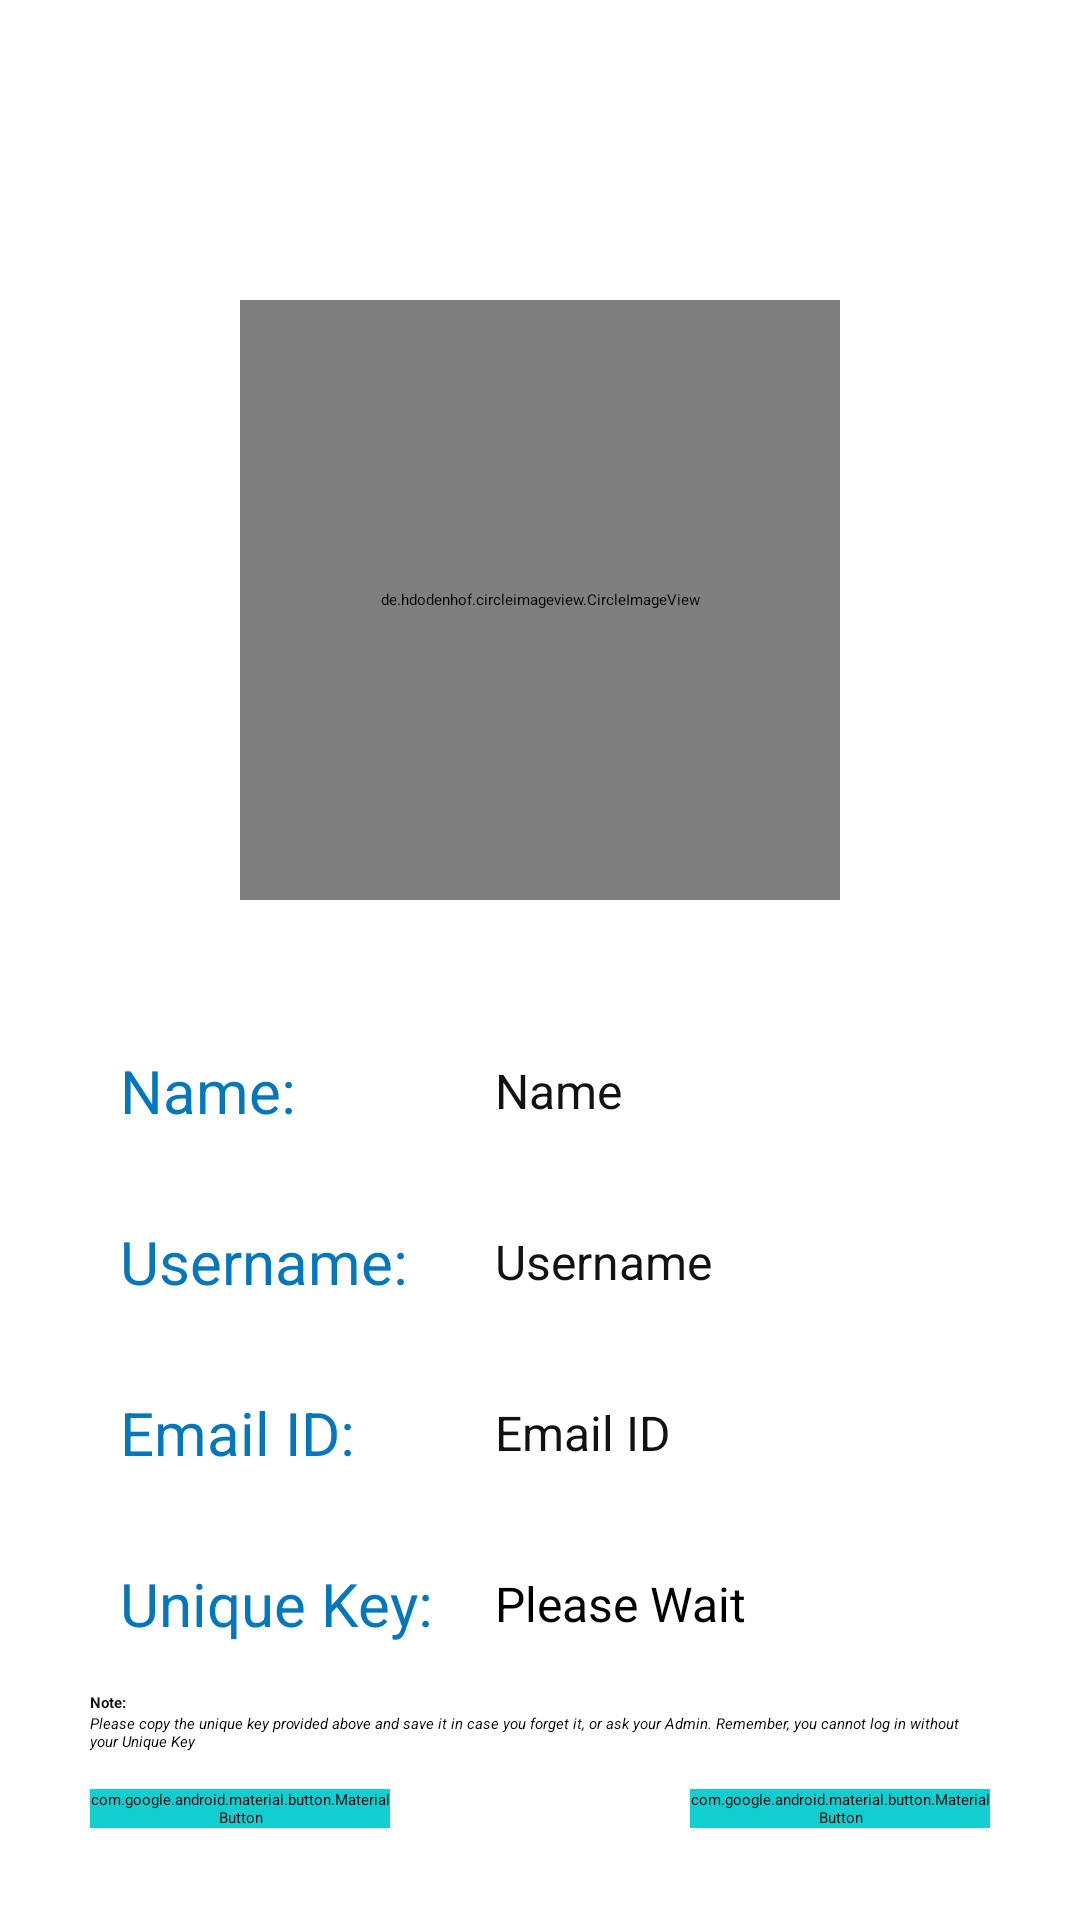

Here is an Android app screen rendered from its layout file. Give the layout XML and the strings, colors and styles it references.
<!-- AndroidManifest.xml: application theme Theme.AttendanceManagement -->
<!-- res/layout/teacher_profile.xml -->
<?xml version="1.0" encoding="utf-8"?>
<RelativeLayout xmlns:android="http://schemas.android.com/apk/res/android"
    xmlns:app="http://schemas.android.com/apk/res-auto"
    xmlns:tools="http://schemas.android.com/tools"
    android:layout_width="match_parent"
    android:layout_height="match_parent"
    tools:context=".teacher_files.profile.Profile">

    <de.hdodenhof.circleimageview.CircleImageView
        android:id="@+id/teacher_profile_pic"
        android:layout_width="200dp"
        android:layout_height="200dp"
        android:layout_centerHorizontal="true"
        android:layout_marginTop="100dp"
        android:src="@drawable/default_profile_pic"/>


    <RelativeLayout
        android:id="@+id/name"
        android:layout_width="match_parent"
        android:layout_height="wrap_content"
        android:layout_below="@id/teacher_profile_pic"
        android:layout_marginTop="40dp">

        <TextView
            android:id="@+id/txt1"
            android:layout_width="125dp"
            android:layout_height="wrap_content"
            android:layout_marginLeft="30dp"
            android:padding="10dp"
            android:text="Name: "
            android:textColor="@color/colorAccent"
            android:textSize="20sp" />

        <TextView
            android:id="@+id/AdName"
            android:layout_width="wrap_content"
            android:layout_height="wrap_content"
            android:layout_centerVertical="true"
            android:layout_toRightOf="@id/txt1"
            android:padding="10dp"
            android:text="Name"
            android:textColor="@color/textColor"
            android:textSize="16sp" />

    </RelativeLayout>

    <RelativeLayout
        android:id="@+id/uname"
        android:layout_width="match_parent"
        android:layout_height="wrap_content"
        android:layout_below="@id/name"
        android:layout_marginTop="10dp">

        <TextView
            android:id="@+id/txt2"
            android:layout_width="125dp"
            android:layout_height="wrap_content"
            android:layout_centerVertical="true"
            android:layout_marginLeft="30dp"
            android:padding="10dp"
            android:text="Username: "
            android:textColor="@color/colorAccent"
            android:textSize="20sp" />

        <TextView
            android:id="@+id/AdUname"
            android:layout_width="wrap_content"
            android:layout_height="wrap_content"
            android:layout_centerVertical="true"
            android:layout_toRightOf="@id/txt2"
            android:padding="10dp"
            android:text="Username"
            android:textColor="@color/textColor"
            android:textSize="16sp" />

    </RelativeLayout>

    <RelativeLayout
        android:id="@+id/Email"
        android:layout_width="match_parent"
        android:layout_height="wrap_content"
        android:layout_below="@id/uname"
        android:layout_marginTop="10dp">

        <TextView
            android:id="@+id/txt3"
            android:layout_width="125dp"
            android:layout_height="wrap_content"
            android:layout_centerVertical="true"
            android:layout_marginLeft="30dp"
            android:padding="10dp"
            android:text="Email ID: "
            android:textColor="@color/colorAccent"
            android:textSize="20sp" />

        <TextView
            android:id="@+id/AdEmail"
            android:layout_width="wrap_content"
            android:layout_height="wrap_content"
            android:layout_centerVertical="true"
            android:layout_toRightOf="@id/txt3"
            android:padding="10dp"
            android:text="Email ID"
            android:textColor="@color/textColor"
            android:textSize="16sp" />

    </RelativeLayout>

    <RelativeLayout
        android:id="@+id/uniqueKey"
        android:layout_width="match_parent"
        android:layout_height="wrap_content"
        android:layout_below="@id/Email"
        android:layout_marginTop="10dp">

        <TextView
            android:id="@+id/txt4"
            android:layout_width="125dp"
            android:layout_height="wrap_content"
            android:layout_centerVertical="true"
            android:layout_marginLeft="30dp"
            android:padding="10dp"
            android:text="Unique Key: "
            android:textColor="@color/colorAccent"
            android:textSize="20sp" />

        <EditText
            android:id="@+id/UniqueKey"
            android:layout_width="match_parent"
            android:layout_height="wrap_content"
            android:layout_centerVertical="true"
            android:layout_marginRight="25sp"
            android:layout_toRightOf="@id/txt4"
            android:hint="Please Wait"
            android:padding="10dp"
            android:textSize="16sp" />

    </RelativeLayout>

    <RelativeLayout
        android:id="@+id/txt5"
        android:layout_width="match_parent"
        android:layout_height="wrap_content"
        android:layout_below="@id/uniqueKey"
        android:layout_marginTop="6dp">

        <TextView
            android:id="@+id/note"
            android:layout_width="match_parent"
            android:layout_height="wrap_content"
            android:layout_marginLeft="30dp"
            android:text="Note: "
            android:textStyle="bold"
            android:textColor="@color/textColor"/>
        <TextView
            android:layout_width="match_parent"
            android:layout_height="wrap_content"
            android:layout_marginHorizontal="30dp"
            android:layout_below="@id/note"
            android:text="@string/teacher_note"
            android:textStyle="italic"/>

    </RelativeLayout>

    <RelativeLayout
        android:layout_width="match_parent"
        android:layout_height="match_parent"
        android:layout_below="@id/txt5"
        android:gravity="center">

        <com.google.android.material.button.MaterialButton
            android:id="@+id/editBtn"
            android:layout_width="100dp"
            android:layout_height="wrap_content"
            android:layout_toLeftOf="@id/blank"
            android:backgroundTint="#13ced1"
            android:text="Edit" />

        <TextView
            android:id="@+id/blank"
            android:layout_width="100dp"
            android:layout_height="wrap_content"
            android:layout_centerInParent="true"/>

        <com.google.android.material.button.MaterialButton
            android:id="@+id/logoutBtn"
            android:layout_width="100dp"
            android:layout_height="wrap_content"
            android:layout_toRightOf="@id/blank"
            android:backgroundTint="#13ced1"
            android:text="Logout"/>

    </RelativeLayout>

    <ProgressBar
        android:id="@+id/progressBar"
        style="?android:progressBarStyleLarge"
        android:layout_width="wrap_content"
        android:layout_height="wrap_content"
        android:layout_centerInParent="true"
        android:visibility="gone" />

</RelativeLayout>
<!-- resources referenced by this layout -->
<resources>
  <color name="colorAccent">#0277bd</color>
  <color name="textColor">#121212</color>
  <!-- drawable default_profile_pic: webp bitmap (drawable, 9386 bytes) -->
  <string name="teacher_note">Please copy the unique key provided above and save it in case you forget it, or ask your Admin. Remember, you cannot log in without your Unique Key</string>
  <style name="Theme.AttendanceManagement" parent="Base.Theme.AttendanceManagement">
          
          <item name="android:navigationBarColor">@android:color/transparent</item>
          <item name="android:statusBarColor">@android:color/transparent</item>
          <item name="android:windowLightStatusBar">?attr/isLightTheme</item>
      </style>
</resources>
